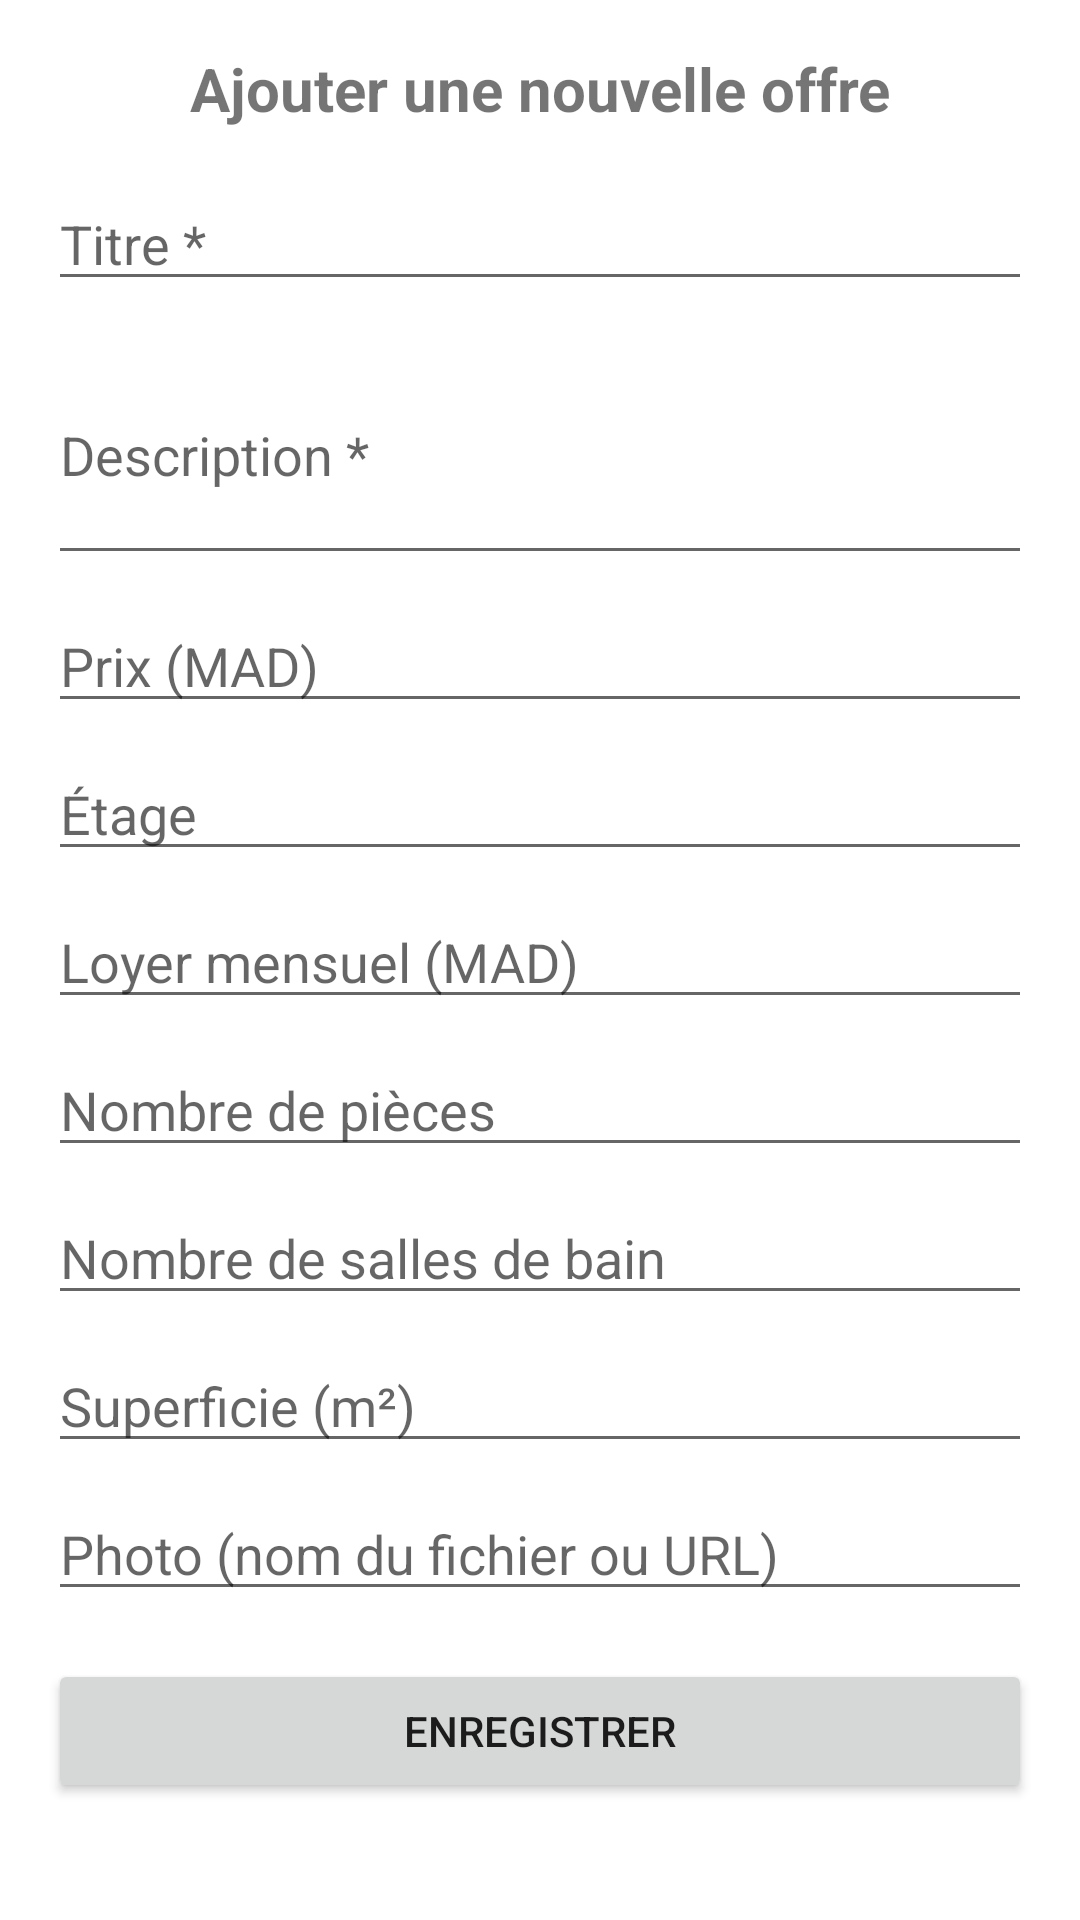

The Android layout XML behind this screen, and the referenced resources:
<!-- AndroidManifest.xml: application theme Theme.Location -->
<!-- res/layout/activity_demandes.xml -->
<?xml version="1.0" encoding="utf-8"?>
<ScrollView xmlns:android="http://schemas.android.com/apk/res/android"
    xmlns:tools="http://schemas.android.com/tools"
    android:layout_width="match_parent"
    android:layout_height="match_parent"
    tools:context=".activities.AddOffreActivity">

    <LinearLayout
        android:layout_width="match_parent"
        android:layout_height="wrap_content"
        android:orientation="vertical"
        android:padding="16dp">

        <TextView
            android:layout_width="match_parent"
            android:layout_height="wrap_content"
            android:text="Ajouter une nouvelle offre"
            android:textSize="20sp"
            android:textStyle="bold"
            android:gravity="center"
            android:layout_marginBottom="16dp"/>

        <EditText
            android:id="@+id/editTitre"
            android:layout_width="match_parent"
            android:layout_height="wrap_content"
            android:hint="Titre *"
            android:inputType="text"
            android:layout_marginBottom="8dp"/>

        <EditText
            android:id="@+id/editDescription"
            android:layout_width="match_parent"
            android:layout_height="wrap_content"
            android:hint="Description *"
            android:inputType="textMultiLine"
            android:minLines="3"
            android:layout_marginBottom="8dp"/>

        <EditText
            android:id="@+id/editPrix"
            android:layout_width="match_parent"
            android:layout_height="wrap_content"
            android:hint="Prix (MAD)"
            android:inputType="numberDecimal"
            android:layout_marginBottom="8dp"/>

        <EditText
            android:id="@+id/editEtage"
            android:layout_width="match_parent"
            android:layout_height="wrap_content"
            android:hint="Étage"
            android:inputType="number"
            android:layout_marginBottom="8dp"/>

        <EditText
            android:id="@+id/editLoyer"
            android:layout_width="match_parent"
            android:layout_height="wrap_content"
            android:hint="Loyer mensuel (MAD)"
            android:inputType="numberDecimal"
            android:layout_marginBottom="8dp"/>

        <EditText
            android:id="@+id/editPieces"
            android:layout_width="match_parent"
            android:layout_height="wrap_content"
            android:hint="Nombre de pièces"
            android:inputType="number"
            android:layout_marginBottom="8dp"/>

        <EditText
            android:id="@+id/editSdb"
            android:layout_width="match_parent"
            android:layout_height="wrap_content"
            android:hint="Nombre de salles de bain"
            android:inputType="number"
            android:layout_marginBottom="8dp"/>

        <EditText
            android:id="@+id/editSuperficie"
            android:layout_width="match_parent"
            android:layout_height="wrap_content"
            android:hint="Superficie (m²)"
            android:inputType="numberDecimal"
            android:layout_marginBottom="8dp"/>

        <EditText
            android:id="@+id/editPhoto"
            android:layout_width="match_parent"
            android:layout_height="wrap_content"
            android:hint="Photo (nom du fichier ou URL)"
            android:inputType="text"
            android:layout_marginBottom="16dp"/>

        <Button
            android:id="@+id/buttonSave"
            android:layout_width="match_parent"
            android:layout_height="wrap_content"
            android:text="Enregistrer"/>

    </LinearLayout>
</ScrollView>
<!-- resources referenced by this layout -->
<resources>
  <style name="Theme.Location" parent="Theme.MaterialComponents.DayNight.DarkActionBar">
          
          <item name="colorPrimary">@color/purple_500</item>
          <item name="colorPrimaryVariant">@color/purple_700</item>
          <item name="colorOnPrimary">@color/white</item>
          
          <item name="colorSecondary">@color/teal_200</item>
          <item name="colorSecondaryVariant">@color/teal_700</item>
          <item name="colorOnSecondary">@color/black</item>
          
          <item name="android:statusBarColor">?attr/colorPrimaryVariant</item>
          
      </style>
  <color name="purple_500">#FF6200EE</color>
  <color name="purple_700">#FF3700B3</color>
  <color name="white">#FFFFFFFF</color>
  <color name="teal_200">#FF03DAC5</color>
  <color name="teal_700">#FF018786</color>
  <color name="black">#FF000000</color>
</resources>
